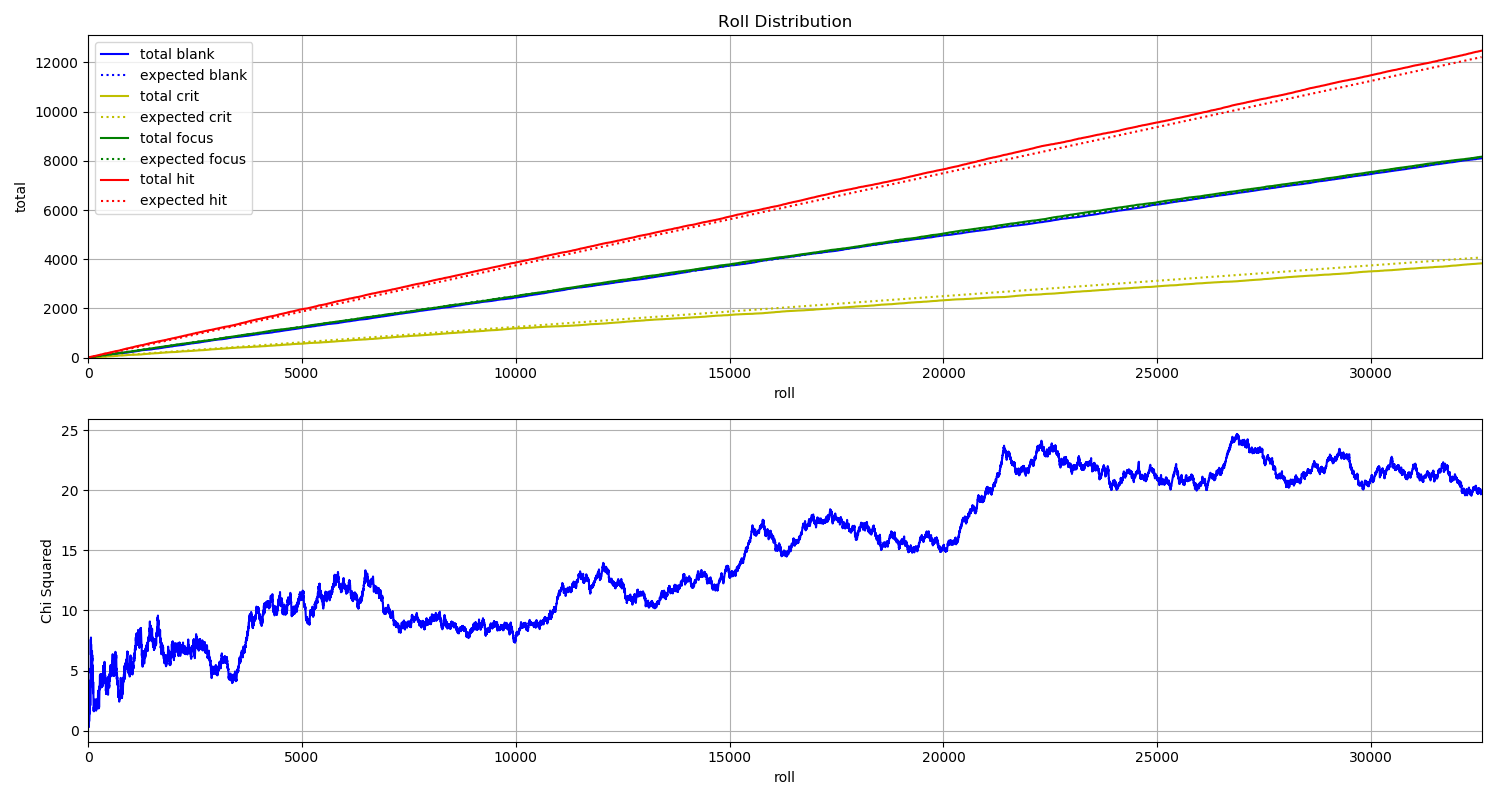

Data behind this chart, as committed beside it:
File, blank, crit, focus, hit
D_000000.jpg, 0, 0, 1, 0
D_000001.jpg, 0, 0, 0, 1
D_000002.jpg, 0, 0, 1, 0
D_000003.jpg, 1, 0, 0, 0
D_000004.jpg, 0, 0, 0, 1
D_000005.jpg, 0, 0, 0, 1
D_000006.jpg, 0, 0, 1, 0
D_000007.jpg, 1, 0, 0, 0
D_000008.jpg, 0, 0, 0, 1
D_000009.jpg, 0, 0, 0, 1
D_000010.jpg, 1, 0, 0, 0
D_000011.jpg, 0, 0, 1, 0
D_000012.jpg, 0, 0, 1, 0
D_000013.jpg, 0, 1, 0, 0
D_000014.jpg, 0, 1, 0, 0
D_000015.jpg, 0, 0, 0, 1
D_000016.jpg, 0, 0, 0, 1
D_000017.jpg, 0, 0, 0, 1
D_000018.jpg, 1, 0, 0, 0
D_000019.jpg, 0, 0, 1, 0
D_000020.jpg, 0, 0, 0, 1
D_000021.jpg, 0, 0, 1, 0
D_000022.jpg, 0, 0, 0, 1
D_000023.jpg, 1, 0, 0, 0
D_000024.jpg, 0, 0, 1, 0
D_000025.jpg, 0, 0, 1, 0
D_000026.jpg, 0, 0, 0, 1
D_000027.jpg, 0, 0, 0, 1
D_000028.jpg, 0, 1, 0, 0
D_000029.jpg, 0, 0, 0, 1
D_000030.jpg, 0, 0, 0, 1
D_000031.jpg, 0, 0, 0, 1
D_000032.jpg, 0, 0, 0, 1
D_000033.jpg, 0, 0, 1, 0
D_000034.jpg, 0, 0, 0, 1
D_000035.jpg, 1, 0, 0, 0
D_000036.jpg, 0, 0, 1, 0
D_000037.jpg, 0, 0, 0, 1
D_000038.jpg, 1, 0, 0, 0
D_000039.jpg, 0, 0, 0, 1
D_000040.jpg, 0, 1, 0, 0
D_000041.jpg, 0, 0, 0, 1
D_000042.jpg, 0, 0, 0, 1
D_000043.jpg, 0, 0, 0, 1
D_000044.jpg, 0, 1, 0, 0
D_000045.jpg, 0, 0, 0, 1
D_000046.jpg, 0, 1, 0, 0
D_000047.jpg, 0, 0, 0, 1
D_000048.jpg, 1, 0, 0, 0
D_000049.jpg, 1, 0, 0, 0
D_000050.jpg, 1, 0, 0, 0
D_000051.jpg, 0, 0, 0, 1
D_000052.jpg, 0, 0, 0, 1
D_000053.jpg, 0, 0, 1, 0
D_000054.jpg, 0, 0, 0, 1
D_000055.jpg, 0, 0, 0, 1
D_000056.jpg, 0, 0, 0, 1
D_000057.jpg, 0, 0, 0, 1
D_000058.jpg, 0, 0, 1, 0
D_000059.jpg, 0, 0, 0, 1
... 32,520 more rows
